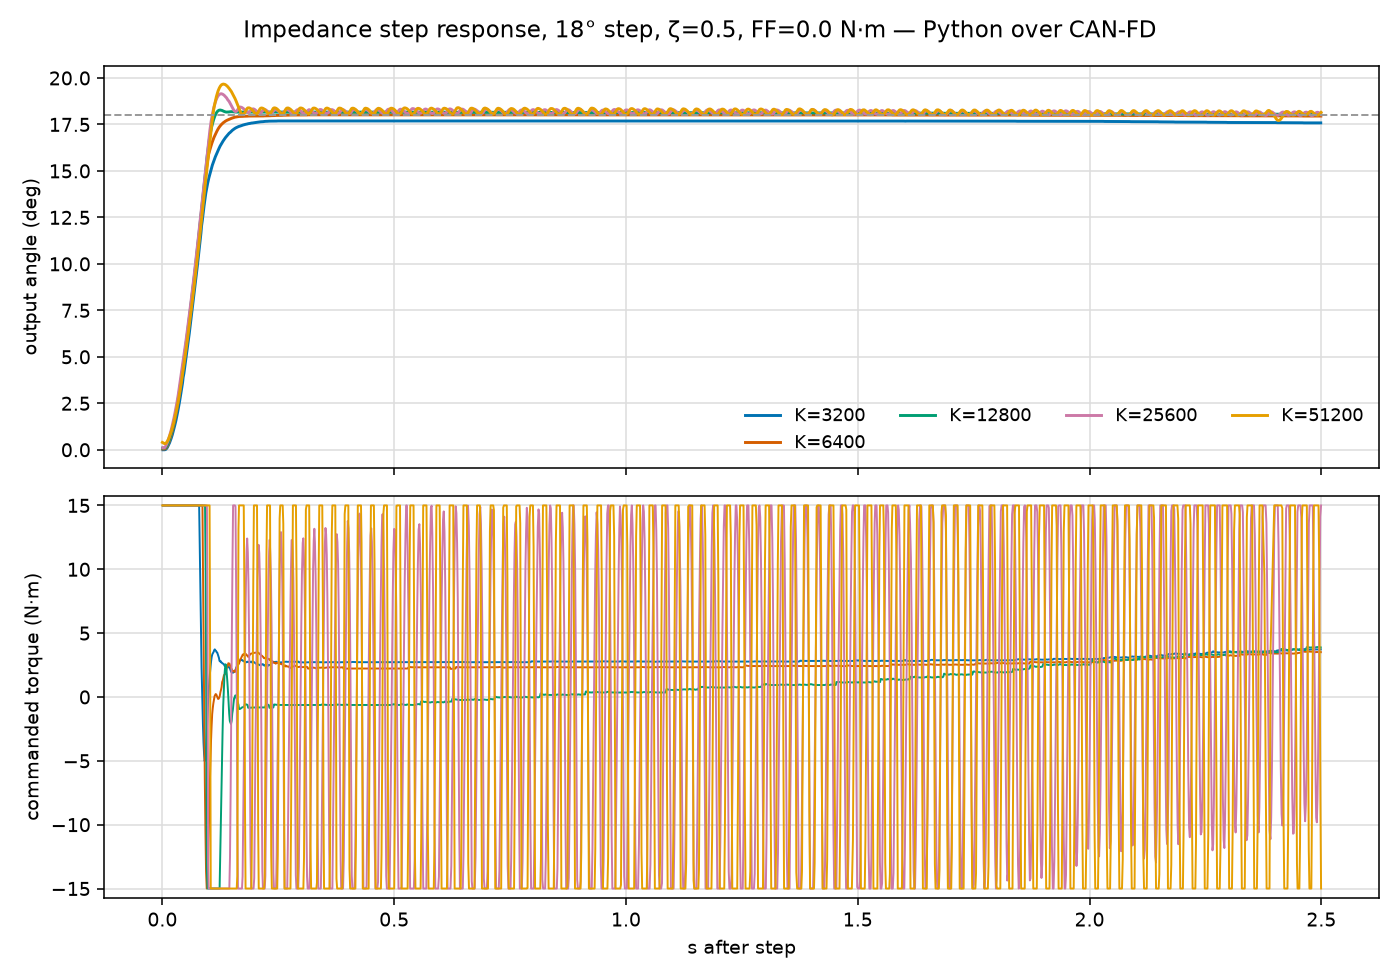

The file beside this chart, header and first rows:
t_s, K, D, phase, theta_d, theta, omega, tau_cmd, tau_meas, q_current_A, fet, fault
-1.0, 3200, 80.0, settle, 10.58, 10.58, 2.1607399958156748e-06, -0.0001729, 0.0, -0.5998, 34.0, 0
-0.9983, 3200, 80.0, settle, 10.58, 10.58, 2.1607399958156748e-06, -0.0001729, 0.0, -0.5998, 34.0, 0
-0.9969, 3200, 80.0, settle, 10.58, 10.58, 2.1607399958156748e-06, -0.0001729, 0.0, -0.03244, 34.0, 0
-0.9955, 3200, 80.0, settle, 10.58, 10.58, 2.1607399958156748e-06, -0.0001729, 0.0, 0.09248, 34.0, 0
-0.9936, 3200, 80.0, settle, 10.58, 10.58, 2.1607399958156748e-06, -0.0001729, 0.0, -0.01622, 34.0, 0
-0.9922, 3200, 80.0, settle, 10.58, 10.58, 2.1607399958156748e-06, -0.0001729, 0.0, -0.08489, 34.0, 0
-0.991, 3200, 80.0, settle, 10.58, 10.58, 2.1607399958156748e-06, -0.0001729, 0.0, -0.1049, 34.0, 0
-0.9897, 3200, 80.0, settle, 10.58, 10.58, 2.1607399958156748e-06, -0.0001729, 0.0, 0.07247, 34.0, 0
-0.9885, 3200, 80.0, settle, 10.58, 10.58, 2.1607399958156748e-06, -0.0001729, 0.0, 0.05625, 34.0, 0
-0.9874, 3200, 80.0, settle, 10.58, 10.58, 2.1607399958156748e-06, -0.0001729, 0.0, 0.08869, 34.0, 0
-0.9862, 3200, 80.0, settle, 10.58, 10.58, 2.1607399958156748e-06, -0.0001729, 0.0, -0.08489, 34.0, 0
-0.985, 3200, 80.0, settle, 10.58, 10.58, 2.1607399958156748e-06, -0.0001729, -0.536, -0.1049, 34.0, 0
-0.9837, 3200, 80.0, settle, 10.58, 10.58, 2.1607399958156748e-06, -0.0001729, 0.536, 0.1049, 34.0, 0
-0.9824, 3200, 80.0, settle, 10.58, 10.58, 2.1607399958156748e-06, -0.0001729, -0.1851, -0.03623, 34.0, 0
-0.9811, 3200, 80.0, settle, 10.58, 10.58, 2.1607399958156748e-06, -0.0001729, 0.2874, 0.05625, 34.0, 0
-0.9798, 3200, 80.0, settle, 10.58, 10.58, 2.1607399958156748e-06, -0.0001729, 0.4337, 0.08489, 34.0, 0
-0.9785, 3200, 80.0, settle, 10.58, 10.58, 2.1607399958156748e-06, -0.0001729, 0.4725, 0.09248, 34.0, 0
-0.9773, 3200, 80.0, settle, 10.58, 10.58, 2.1607399958156748e-06, -0.0001729, 0.268, 0.05245, 34.0, 0
-0.9759, 3200, 80.0, settle, 10.58, 10.58, 2.1607399958156748e-06, -0.0001729, -0.7406, -0.1449, 34.0, 0
-0.9745, 3200, 80.0, settle, 10.58, 10.58, 2.1607399958156748e-06, -0.0001729, -0.3703, -0.07247, 34.0, 0
-0.9733, 3200, 80.0, settle, 10.58, 10.58, 2.1607399958156748e-06, -0.0001729, -0.3509, -0.06867, 34.0, 0
-0.9719, 3200, 80.0, settle, 10.58, 10.58, 2.1607399958156748e-06, -0.0001729, -0.1851, -0.03623, 34.0, 0
-0.9706, 3200, 80.0, settle, 10.58, 10.58, 2.1607399958156748e-06, -0.0001729, 0.1851, 0.03623, 34.0, 0
-0.9692, 3200, 80.0, settle, 10.58, 10.58, 2.1607399958156748e-06, -0.0001729, 0.3703, 0.07247, 34.0, 0
-0.9676, 3200, 80.0, settle, 10.58, 10.58, 2.1607399958156748e-06, -0.0001729, -0.6189, -0.1211, 34.0, 0
-0.9662, 3200, 80.0, settle, 10.58, 10.58, 2.1607399958156748e-06, -0.0001729, 7.871975959972133e-09, 1.5406657061234341e-09, 34.0, 0
-0.9648, 3200, 80.0, settle, 10.58, 10.58, 2.1607399958156748e-06, -0.0001729, -3.451832952805489e-08, -6.7557635041737285e-09, 34.0, 0
-0.963, 3200, 80.0, settle, 10.58, 10.58, 2.1607399958156748e-06, -0.0001729, -0.268, -0.05245, 34.0, 0
-0.9614, 3200, 80.0, settle, 10.58, 10.58, 2.1607399958156748e-06, -0.0001729, 0.4531, 0.08869, 34.0, 0
-0.96, 3200, 80.0, settle, 10.58, 10.58, 2.1607399958156748e-06, -0.0001729, -0.1851, -0.03623, 34.0, 0
-0.9585, 3200, 80.0, settle, 10.58, 10.58, 2.1607399958156748e-06, -0.0001729, -0.536, -0.1049, 34.0, 0
-0.9571, 3200, 80.0, settle, 10.58, 10.58, 2.1607399958156748e-06, -0.0001729, 3.9359879799860664e-09, 7.703328530617171e-10, 34.0, 0
-0.9556, 3200, 80.0, settle, 10.58, 10.58, 2.1607399958156748e-06, -0.0001729, 3.9359879799860664e-09, 7.703328530617171e-10, 34.0, 0
-0.9542, 3200, 80.0, settle, 10.58, 10.58, 2.1607399958156748e-06, -0.0001729, -0.1851, -0.03623, 34.0, 0
-0.9528, 3200, 80.0, settle, 10.58, 10.58, 2.1607399958156748e-06, -0.0001729, 0.4531, 0.08869, 34.0, 0
-0.9514, 3200, 80.0, settle, 10.58, 10.58, 2.1607399958156748e-06, -0.0001729, 0.1851, 0.03623, 34.0, 0
-0.9502, 3200, 80.0, settle, 10.58, 10.58, 2.1607399958156748e-06, -0.0001729, 0.268, 0.05245, 34.0, 0
-0.9488, 3200, 80.0, settle, 10.58, 10.58, 2.1607399958156748e-06, -0.0001729, 0.3703, 0.07247, 34.0, 0
-0.9475, 3200, 80.0, settle, 10.58, 10.58, 2.1607399958156748e-06, -0.0001729, 0.7212, 0.1411, 34.0, 0
-0.9462, 3200, 80.0, settle, 10.58, 10.58, 2.1607399958156748e-06, -0.0001729, 0.4531, 0.08869, 34.0, 0
-0.9449, 3200, 80.0, settle, 10.58, 10.58, 2.1607399958156748e-06, -0.0001729, -0.1023, 0.03623, 34.0, 0
-0.9436, 3200, 80.0, settle, 10.58, 10.58, 2.1607399958156748e-06, -0.0001729, 0.3509, 0.06867, 34.0, 0
-0.9421, 3200, 80.0, settle, 10.58, 10.58, 2.1607399958156748e-06, -0.0001729, -0.6189, -0.1211, 34.0, 0
-0.9408, 3200, 80.0, settle, 10.58, 10.58, 2.1607399958156748e-06, -0.0001729, 0.3703, 0.07247, 34.0, 0
-0.9395, 3200, 80.0, settle, 10.58, 10.58, 2.1607399958156748e-06, -0.0001729, -0.3509, -0.06867, 34.0, 0
-0.9382, 3200, 80.0, settle, 10.58, 10.58, 2.1607399958156748e-06, -0.0001729, 3.9359879799860664e-09, 7.703328530617171e-10, 34.0, 0
-0.9369, 3200, 80.0, settle, 10.58, 10.58, 2.1607399958156748e-06, -0.0001729, 0.3509, 0.06867, 34.0, 0
-0.9356, 3200, 80.0, settle, 10.58, 10.58, 2.1607399958156748e-06, -0.0001729, -0.1023, -0.02002, 34.0, 0
-0.9343, 3200, 80.0, settle, 10.58, 10.58, 2.1607399958156748e-06, -0.0001729, 0.536, 0.1049, 34.0, 0
-0.9329, 3200, 80.0, settle, 10.58, 10.58, 2.1607399958156748e-06, -0.0001729, -0.3509, -0.08869, 34.0, 0
-0.9316, 3200, 80.0, settle, 10.58, 10.58, 2.1607399958156748e-06, -0.0001729, -0.3703, -0.07247, 34.0, 0
-0.9303, 3200, 80.0, settle, 10.58, 10.58, 2.1607399958156748e-06, -0.0001729, 0.1023, 0.02002, 34.0, 0
-0.929, 3200, 80.0, settle, 10.58, 10.58, 2.1607399958156748e-06, -0.0001729, 3.9359879799860664e-09, -0.06867, 34.0, 0
-0.9276, 3200, 80.0, settle, 10.58, 10.58, 2.1607399958156748e-06, -0.0001729, -0.1851, -0.03623, 34.0, 0
-0.9263, 3200, 80.0, settle, 10.58, 10.58, 0.0001865, -0.01492, -3.2983087372429054e-09, -6.455292966833781e-10, 34.0, 0
-0.925, 3200, 80.0, settle, 10.58, 10.58, 0.0002296, -0.01837, -0.1863, -0.03646, 34.0, 0
-0.9237, 3200, 80.0, settle, 10.58, 10.58, 0.0001875, -0.015, -0.4302, -0.08419, 34.0, 0
-0.9225, 3200, 80.0, settle, 10.58, 10.58, 0.0001351, -0.0108, 3.653178426432646e-09, 7.149827396801811e-10, 34.0, 0
-0.9212, 3200, 80.0, settle, 10.58, 10.58, 8.614741818746552e-05, -0.006892, -0.349, -0.0683, 34.0, 0
-0.9198, 3200, 80.0, settle, 10.58, 10.58, 4.964298932463862e-05, -0.003971, -0.3255, -0.08424, 34.0, 0
... 12,093 more rows
